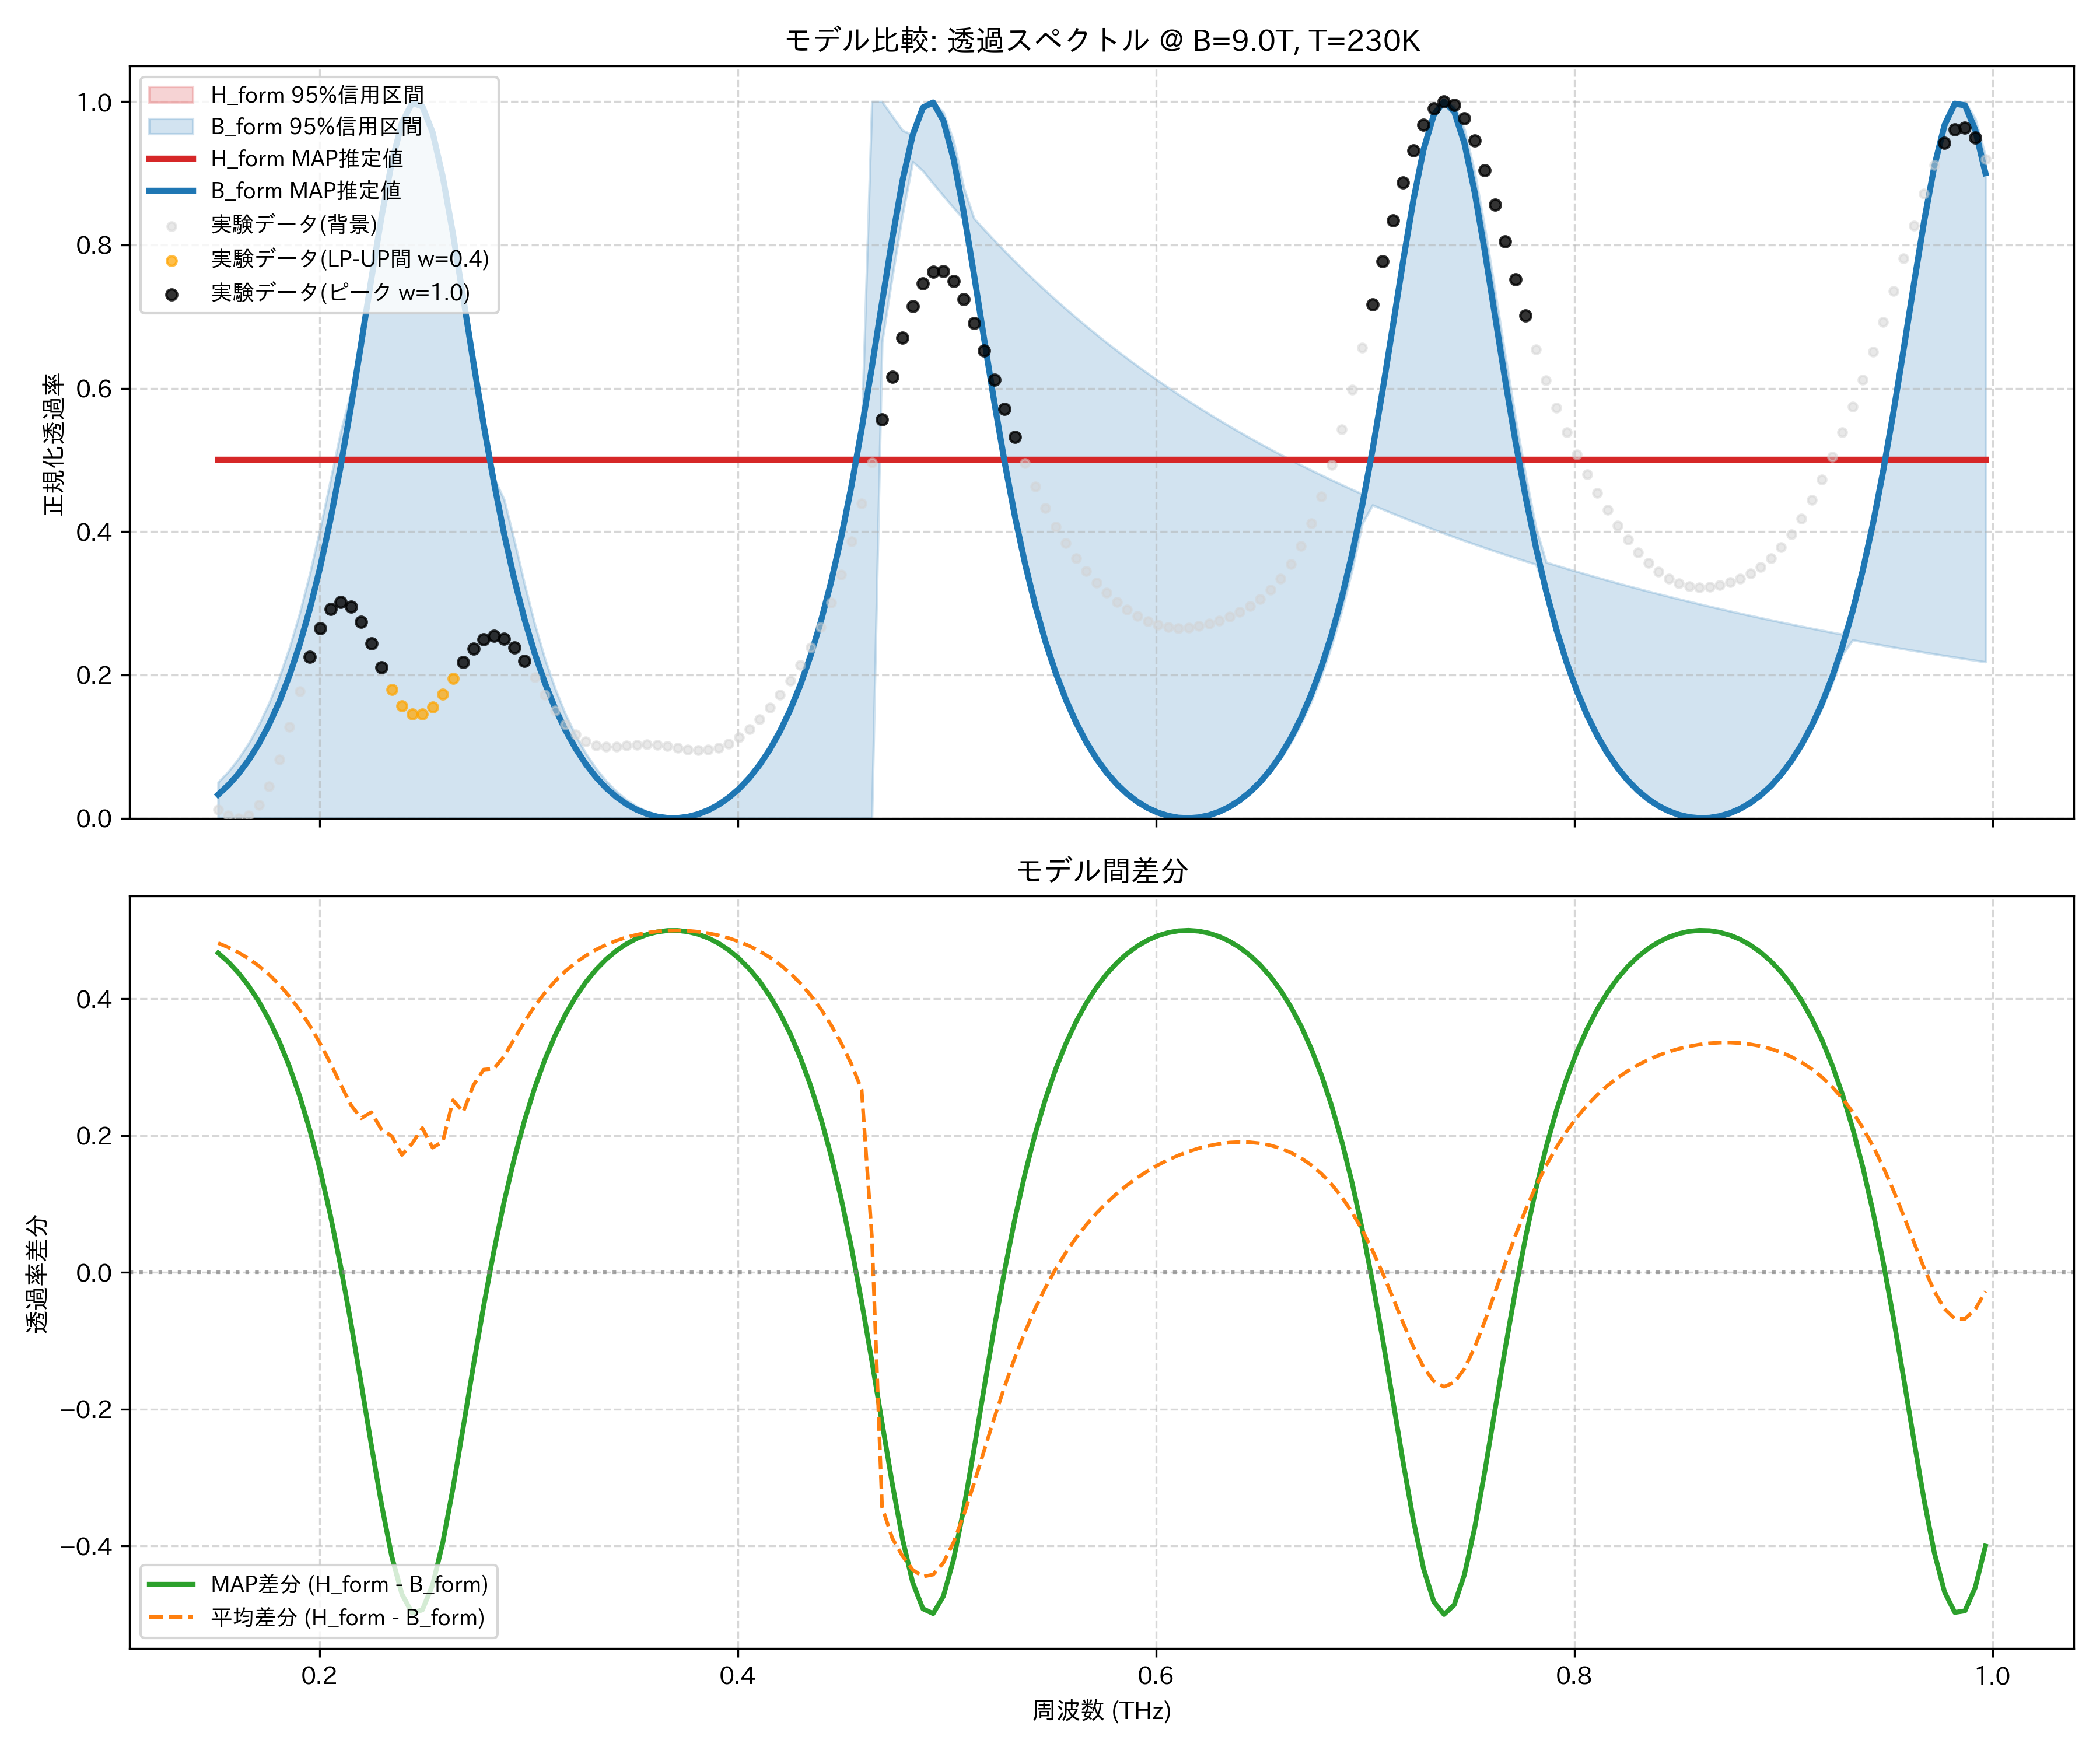

The table this chart was drawn from, first rows:
frequency_thz, H_form_mean, H_form_map, H_form_lower_95, H_form_upper_95, B_form_mean, B_form_map, B_form_lower_95, B_form_upper_95, observed_normalized
0.1514, 0.5, 0.5, 0.5, 0.5, 0.01854, 0.0329, 1.5096088049160704e-08, 0.05028, 0.0123
0.1563, 0.5, 0.5, 0.5, 0.5, 0.02479, 0.04616, 1.3800187738789127e-08, 0.06518, 0.004159
0.1612, 0.5, 0.5, 0.5, 0.5, 0.03236, 0.06223, 1.254648851895091e-08, 0.08328, 0.0
0.1661, 0.5, 0.5, 0.5, 0.5, 0.04142, 0.08147, 1.1422940073337365e-08, 0.105, 0.003685
0.171, 0.5, 0.5, 0.5, 0.5, 0.05215, 0.1043, 1.0469467492692896e-08, 0.1309, 0.01806
0.1759, 0.5, 0.5, 0.5, 0.5, 0.06479, 0.1312, 9.600460759116227e-09, 0.1614, 0.04435
0.1808, 0.5, 0.5, 0.5, 0.5, 0.07959, 0.1628, 8.765173171776437e-09, 0.1971, 0.08181
0.1856, 0.5, 0.5, 0.5, 0.5, 0.09683, 0.1998, 8.038717791432817e-09, 0.2388, 0.1277
0.1905, 0.5, 0.5, 0.5, 0.5, 0.1168, 0.2429, 7.374508747014309e-09, 0.2872, 0.1774
0.1954, 0.5, 0.5, 0.5, 0.5, 0.1396, 0.2929, 6.790249826375034e-09, 0.3426, 0.2253
0.2003, 0.5, 0.5, 0.5, 0.5, 0.1655, 0.3507, 6.245245302367733e-09, 0.4047, 0.2651
0.2052, 0.5, 0.5, 0.5, 0.5, 0.1943, 0.4166, 5.647149628121152e-09, 0.4717, 0.2918
0.2101, 0.5, 0.5, 0.5, 0.5, 0.2251, 0.4911, 5.1162844889319824e-09, 0.5393, 0.302
0.2149, 0.5, 0.5, 0.5, 0.5, 0.2551, 0.5733, 4.646683665293807e-09, 0.5941, 0.2953
0.2198, 0.5, 0.5, 0.5, 0.5, 0.2746, 0.6615, 4.256082341691999e-09, 0.6615, 0.2743
0.2247, 0.5, 0.5, 0.5, 0.5, 0.2659, 0.7521, 3.849410299566629e-09, 0.7521, 0.2439
0.2296, 0.5, 0.5, 0.5, 0.5, 0.2911, 0.8392, 3.5076022102230967e-09, 0.8392, 0.2103
0.2345, 0.5, 0.5, 0.5, 0.5, 0.3007, 0.9149, 3.242465744492168e-09, 0.9149, 0.1798
0.2394, 0.5, 0.5, 0.5, 0.5, 0.3283, 0.9704, 3.0513084270229767e-09, 0.9704, 0.1571
0.2443, 0.5, 0.5, 0.5, 0.5, 0.3114, 0.998, 2.81599698323132e-09, 0.998, 0.1454
0.2491, 0.5, 0.5, 0.5, 0.5, 0.289, 0.9933, 2.647284984141996e-09, 0.9933, 0.1452
0.254, 0.5, 0.5, 0.5, 0.5, 0.3177, 0.9571, 2.5569019880423084e-09, 0.9571, 0.1553
0.2589, 0.5, 0.5, 0.5, 0.5, 0.3087, 0.8949, 2.481654633091695e-09, 0.8949, 0.1731
0.2638, 0.5, 0.5, 0.5, 0.5, 0.2482, 0.8151, 2.410859356472787e-09, 0.8151, 0.1951
0.2687, 0.5, 0.5, 0.5, 0.5, 0.2655, 0.7263, 2.3194866612811214e-09, 0.7263, 0.2175
0.2736, 0.5, 0.5, 0.5, 0.5, 0.2262, 0.6359, 2.2835173511421904e-09, 0.6359, 0.2368
0.2785, 0.5, 0.5, 0.5, 0.5, 0.2035, 0.5491, 2.1960617544234034e-09, 0.5491, 0.2498
0.2833, 0.5, 0.5, 0.5, 0.5, 0.2022, 0.469, 2.1335151928426303e-09, 0.4753, 0.2547
0.2882, 0.5, 0.5, 0.5, 0.5, 0.184, 0.397, 2.073915664295613e-09, 0.4446, 0.2507
0.2931, 0.5, 0.5, 0.5, 0.5, 0.1585, 0.3334, 2.021345032211678e-09, 0.3874, 0.2382
0.298, 0.5, 0.5, 0.5, 0.5, 0.1334, 0.2779, 1.9693385323927705e-09, 0.3267, 0.2193
0.3029, 0.5, 0.5, 0.5, 0.5, 0.1108, 0.2299, 1.9343325091025464e-09, 0.2708, 0.1963
0.3078, 0.5, 0.5, 0.5, 0.5, 0.09104, 0.1886, 1.8756930831203662e-09, 0.2221, 0.1724
0.3127, 0.5, 0.5, 0.5, 0.5, 0.07407, 0.1533, 1.795250904074025e-09, 0.1807, 0.15
0.3175, 0.5, 0.5, 0.5, 0.5, 0.05959, 0.1231, 1.7335947351821e-09, 0.1454, 0.1311
0.3224, 0.5, 0.5, 0.5, 0.5, 0.04729, 0.09738, 1.6779936618124893e-09, 0.1156, 0.1166
0.3273, 0.5, 0.5, 0.5, 0.5, 0.0369, 0.07563, 1.626098533068809e-09, 0.09053, 0.1069
0.3322, 0.5, 0.5, 0.5, 0.5, 0.02816, 0.05734, 1.5660000606087917e-09, 0.06945, 0.1015
0.3371, 0.5, 0.5, 0.5, 0.5, 0.02088, 0.04211, 1.503991289214839e-09, 0.05187, 0.09951
0.342, 0.5, 0.5, 0.5, 0.5, 0.01489, 0.02959, 1.4585931050470384e-09, 0.03737, 0.0998
0.3468, 0.5, 0.5, 0.5, 0.5, 0.01005, 0.01952, 1.416226943523866e-09, 0.02563, 0.1012
0.3517, 0.5, 0.5, 0.5, 0.5, 0.006243, 0.0117, 1.376562240934823e-09, 0.01634, 0.1025
0.3566, 0.5, 0.5, 0.5, 0.5, 0.003393, 0.005952, 1.339060337641661e-09, 0.009259, 0.1031
0.3615, 0.5, 0.5, 0.5, 0.5, 0.001434, 0.002162, 1.305877376429038e-09, 0.004248, 0.1025
0.3664, 0.5, 0.5, 0.5, 0.5, 0.0003246, 0.0002532, 1.2808897368628799e-09, 0.001185, 0.1008
0.3713, 0.5, 0.5, 0.5, 0.5, 3.8664978618095733e-05, 0.0001871, 0.0, 0.0001871, 0.09841
0.3762, 0.5, 0.5, 0.5, 0.5, 0.0005692, 0.001962, 1.1980559790911332e-09, 0.001962, 0.09618
0.381, 0.5, 0.5, 0.5, 0.5, 0.001926, 0.005615, 1.127176327432688e-09, 0.005615, 0.09495
0.3859, 0.5, 0.5, 0.5, 0.5, 0.004135, 0.01122, 1.0655900525126697e-09, 0.01122, 0.09552
0.3908, 0.5, 0.5, 0.5, 0.5, 0.007241, 0.01889, 1.0171032099128497e-09, 0.01889, 0.09851
0.3957, 0.5, 0.5, 0.5, 0.5, 0.01131, 0.02879, 9.568457739027964e-10, 0.02879, 0.1043
0.4006, 0.5, 0.5, 0.5, 0.5, 0.01642, 0.04112, 8.996433194626362e-10, 0.04112, 0.113
0.4055, 0.5, 0.5, 0.5, 0.5, 0.02269, 0.05615, 8.349026684535698e-10, 0.05615, 0.1245
0.4104, 0.5, 0.5, 0.5, 0.5, 0.03026, 0.07421, 7.57041067578211e-10, 0.07421, 0.1384
0.4152, 0.5, 0.5, 0.5, 0.5, 0.03928, 0.09569, 6.82508778423214e-10, 0.09569, 0.1544
0.4201, 0.5, 0.5, 0.5, 0.5, 0.04997, 0.1211, 5.985005026819591e-10, 0.1211, 0.1723
0.425, 0.5, 0.5, 0.5, 0.5, 0.06256, 0.1509, 5.163742499708298e-10, 0.1509, 0.1919
0.4299, 0.5, 0.5, 0.5, 0.5, 0.07733, 0.1859, 4.333837126812115e-10, 0.1859, 0.2137
0.4348, 0.5, 0.5, 0.5, 0.5, 0.09459, 0.2267, 3.5290716731953284e-10, 0.2267, 0.2383
0.4397, 0.5, 0.5, 0.5, 0.5, 0.1147, 0.2742, 2.7734423635624765e-10, 0.2742, 0.2669
... 114 more rows
